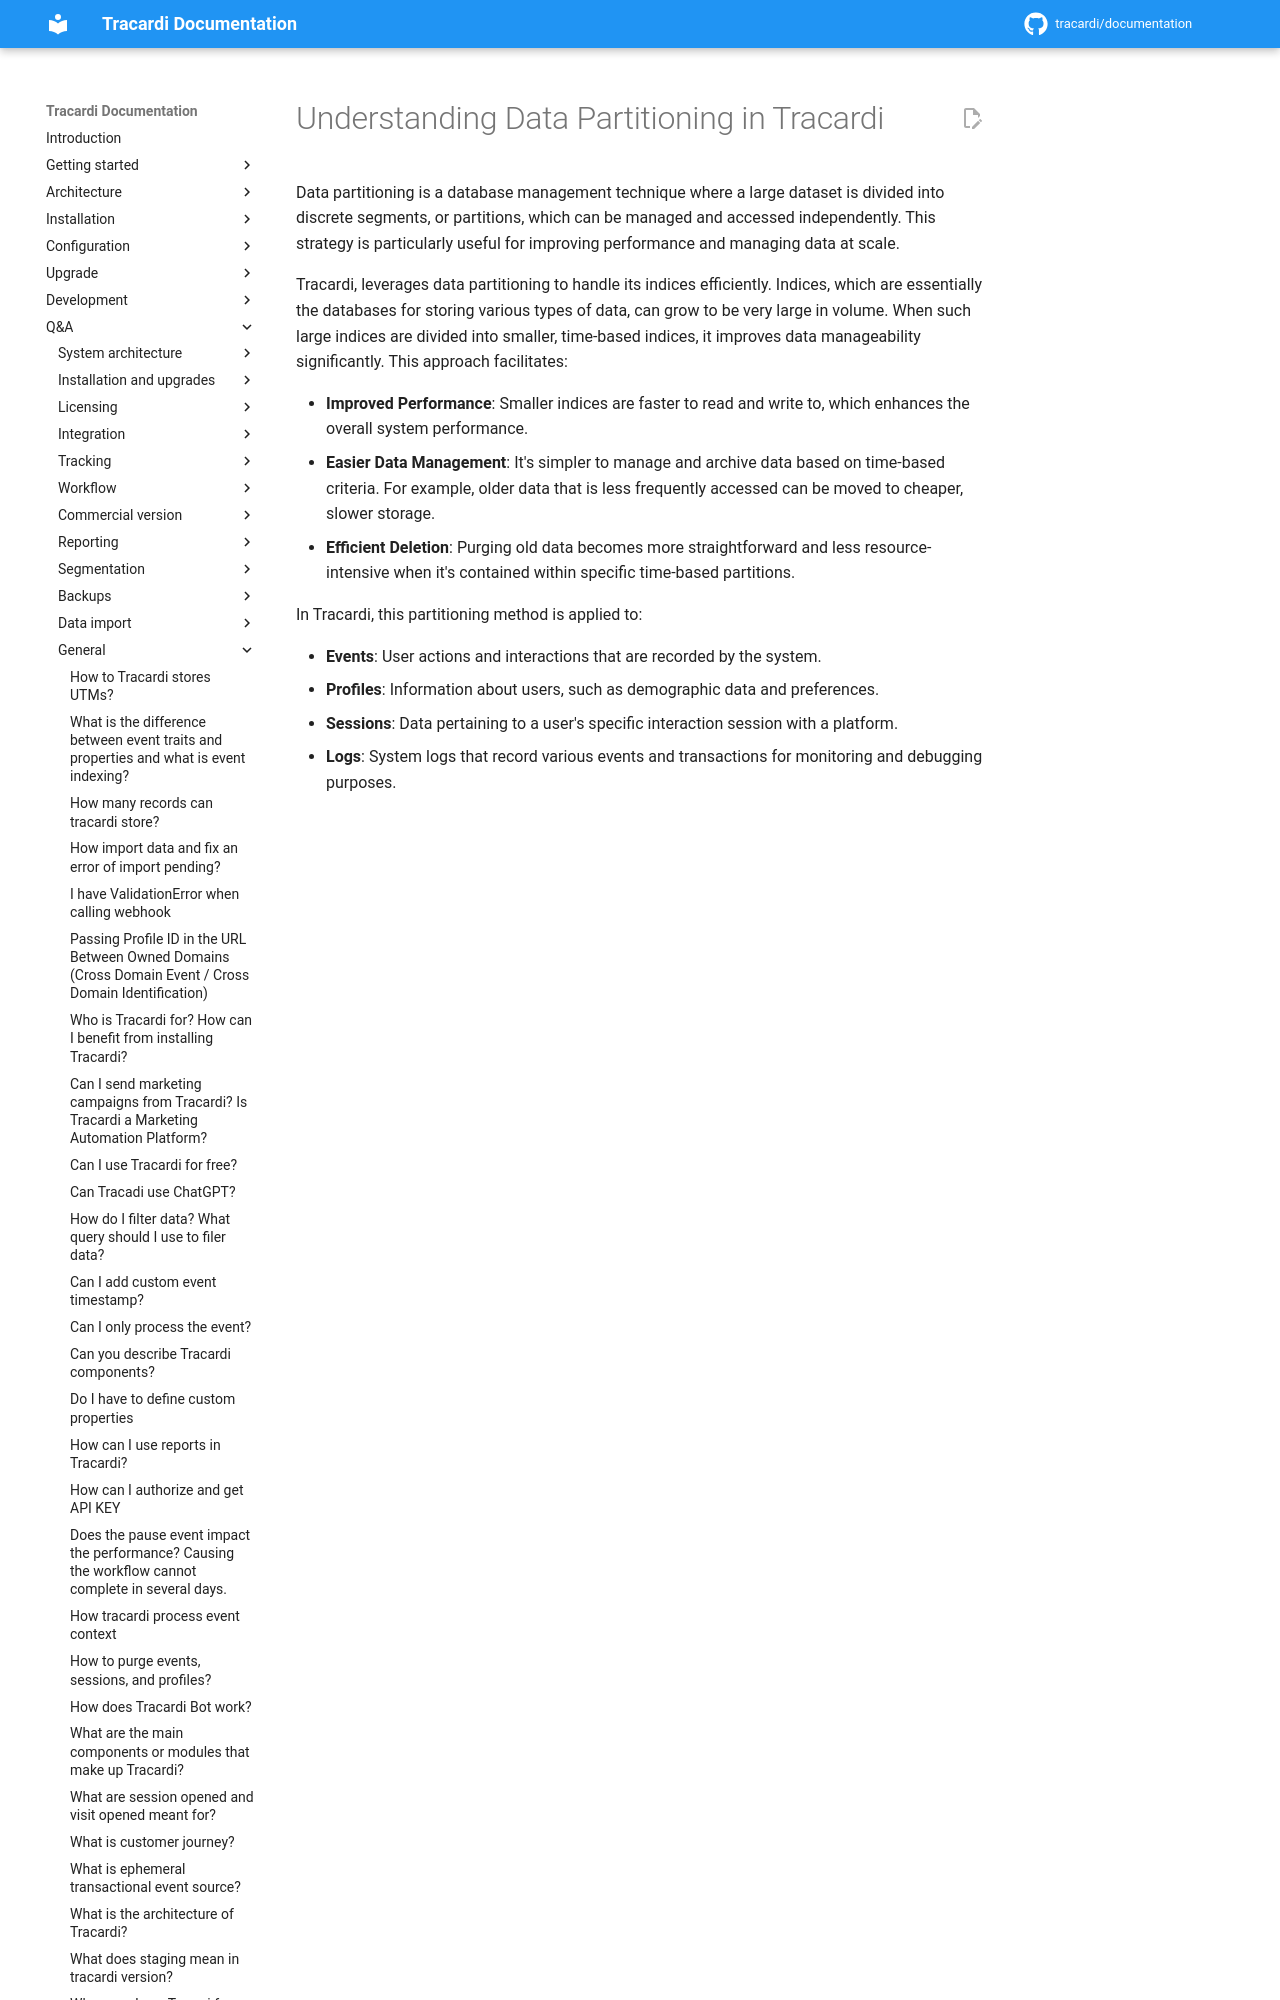

repository: Tracardi/documentation · page: 1.1.x/qa/what_is_data_partitioning/index.html · generator: mkdocs

# Understanding Data Partitioning in Tracardi

Data partitioning is a database management technique where a large dataset is divided into discrete segments, or
partitions, which can be managed and accessed independently. This strategy is particularly useful for improving
performan
